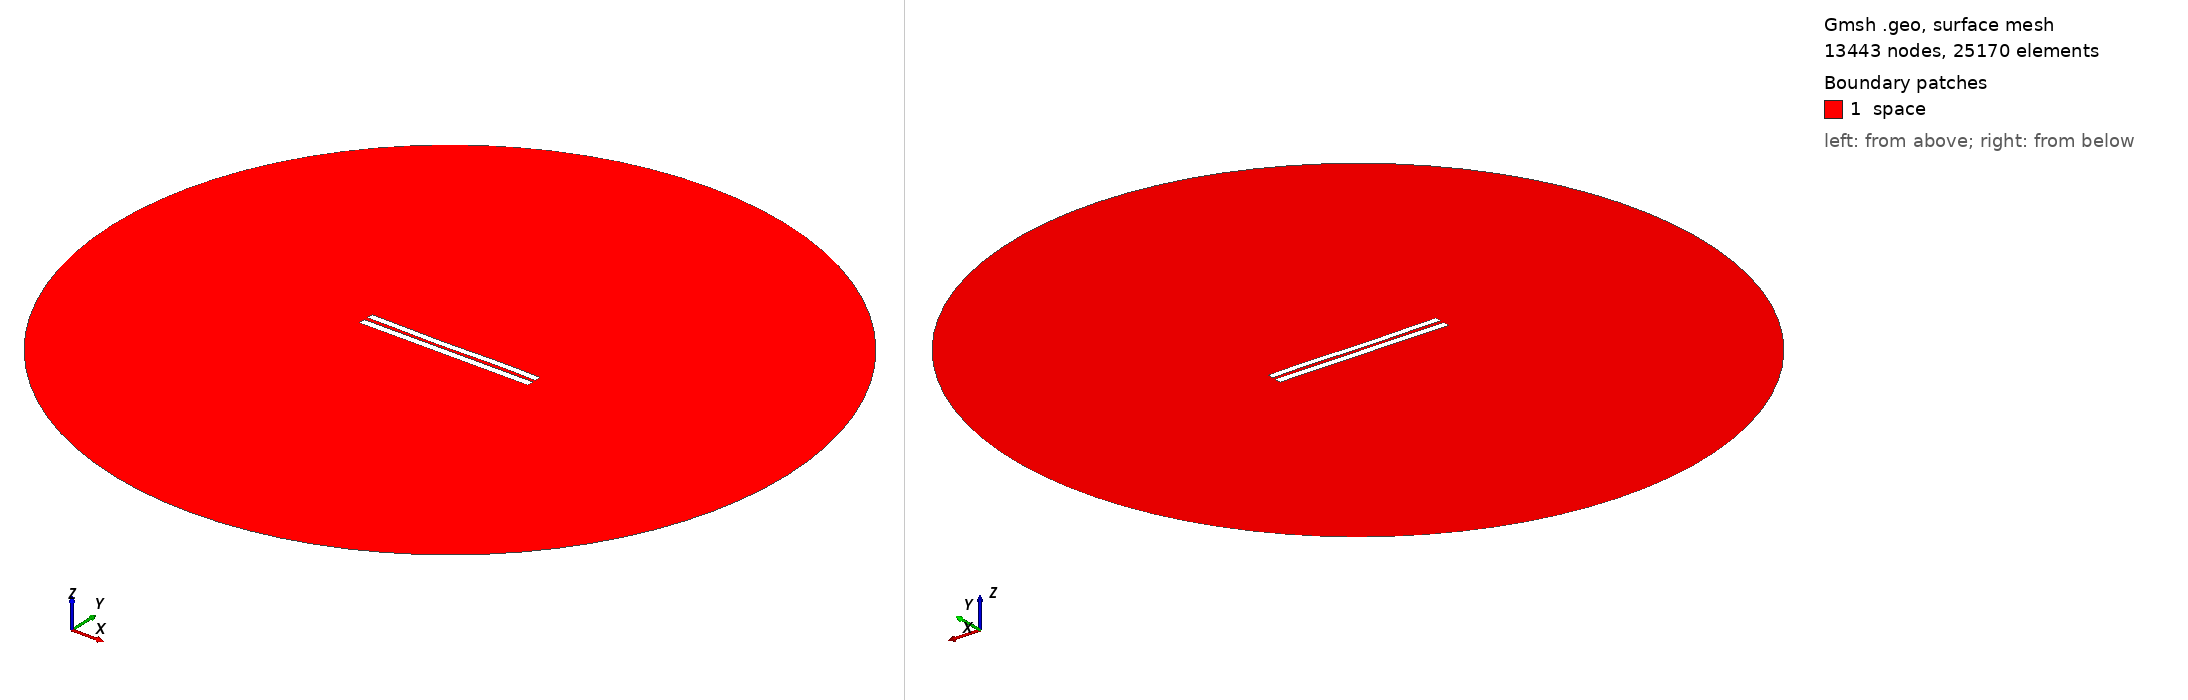

Gmsh geometry script, surface-meshed: 13443 nodes, 25170 surface elements. Boundary patches (legend numbers): 1 space. Left view from above one corner, right view from below the opposite corner. Legend entries are the model's physical surfaces. The drawing asked Gmsh for element sizes between 1% and 20% of the model's largest extent; the script's own settings can give other sizes.

=== 5004.geo (drawn) ===
//---------------------------------------
// Geometry kernel
//---------------------------------------

SetFactory("OpenCASCADE");



//---------------------------------------
// Parameters of the geometry
//---------------------------------------

// Overetch of the upper plate
overetch = 0.125;

// Distance between the plates
distance = 2.25;

// Discretization over the x axis (for the deformation)
nx = 50; 

// Length of the plate
L = 100 - overetch; 

// Number of modes
n = 4; 

// 1st mode coefficient
coeff(1) = -0.15;
beta(1) = 0.596864 * 3.1415926535 / L;

// 2nd mode coefficient
coeff(2) = -0.15;
beta(2) = 1.49418 * 3.1415926535 / L;

// 3rd mode coefficient
coeff(3) = -0.15;
beta(3) = 2.50025 * 3.1415926535 / L;

// 4th mode coefficient
coeff(4) = 0.07499999999999998;
beta(4) = 3.49999 * 3.1415926535 / L;



//---------------------------------------
// Upper plate (deformed rectangle)
//---------------------------------------

// Coordiantes of the upper plate
xmin = -50;
xmax = 50 - overetch;

// Height of the upper plate
yheight = 4 - 2 * overetch;

// Indexes of the points
UpperID[] = {};
LowerID[] = {};
LeftID[] = {};
RightID[] = {};

// Point index
p = 1;

// Horizontal edges
For i In {1:nx}
    x = xmin + (i-1)*(xmax - xmin)/(nx-1);

    y_bottom = distance / 2 + overetch;
    For j In {1:n}
        C = (Cosh(beta(j)*L) + Cos(beta(j)*L)) / (Sinh(beta(j)*L) + Sin(beta(j)*L));
        y_bottom  = y_bottom + coeff(j) * (Cosh(beta(j)*(x+50)) - Cos(beta(j)*(x+50)) - C * (Sinh(beta(j)*(x+50)) - Sin(beta(j)*(x+50))));
    EndFor

    y_top = y_bottom + yheight;

    Point(p) = {x, y_top, 0, 1.0};
    UpperID[i] = p;
    p = p + 1;

    Point(p) = {x, y_bottom, 0, 1.0};
    LowerID[i] = p;
    p = p + 1;
EndFor

// Create point lists
UpperPts[] = {}; LowerPts[] = {};
For i In {1:nx}
  UpperPts[] += {UpperID[i]};
  LowerPts[] += {LowerID[i]};
EndFor

// Build splines
Spline(1) = {UpperPts[]};
Spline(2) = {LowerPts[]};
Line(3) = {LowerPts[nx-1], UpperPts[nx-1]};
Line(4) = {LowerPts[0], UpperPts[0]};

// Build the plane surface
Curve Loop(1) = {2, 3, -1, -4};
Plane Surface(1) = {1};



//---------------------------------------
// Lower plate (rectangle)
//---------------------------------------

// Vertices
Point(1001) = {-50, -1, 0, 1.0};
Point(1002) = { 50, -1, 0, 1.0};
Point(1003) = { 50,  -5, 0, 1.0};
Point(1004) = {-50,  -5, 0, 1.0};

// Edges
Line(5) = {1001, 1002};
Line(6) = {1002, 1003};
Line(7) = {1003, 1004};
Line(8) = {1004, 1001};

// Plane surface
Line Loop(2) = {5, 6, 7, 8};
Plane Surface(2) = {2}; 



//---------------------------------------
// Outer (fictious) boundary
//---------------------------------------

// Points
Point(1005) = {0, 0, 0};       // Center
Point(1006) = {200, 0, 0};     // Start point
Point(1007) = {0, 200, 0};     // 90 degrees
Point(1008) = {-200, 0, 0};    // 180 degrees
Point(1009) = {0, -200, 0};    // 270 degrees

// Circle arcs (each needs start, center, end)
Circle(9) = {1006, 1005, 1007};
Circle(10) = {1007, 1005, 1008};
Circle(11) = {1008, 1005, 1009};
Circle(12) = {1009, 1005, 1006};

// Plane surface for the entire domain
Curve Loop(3) = {9, 10, 11, 12};
Surface(3) = {3};

// Subtract the plates from the whole domain to obtain the actual domain where we want to solve the equations
BooleanDifference{ Surface{3}; Delete; }{ Surface{1}; Surface{2}; Delete; }




//---------------------------------------
// Transfinite Lines/Curves
//---------------------------------------

// Set the number of points on the boundaries
r = 7;

// Plates
Transfinite Curve {1, 2} = 50*r Using Progression 1;
Transfinite Curve {3, 4} = 2*r Using Progression 1;
Transfinite Line {5, 7} = 50*r Using Progression 1;
Transfinite Line {6, 8} = 2*r Using Progression 1;

// Outer boundary
Transfinite Line {9, 10, 11, 12} = 20 Using Progression 1;



//---------------------------------------
// Physical groups
//---------------------------------------                

// Physical curves (boundaries)
Physical Line("force_segment", 10) = {2};
Physical Line("upper_plate", 11) = {1, 3, 4};
Physical Line("lower_plate", 12) = {5, 6, 7, 8};
Physical Line("boundary", 20) = {9, 10, 11, 12};

// Physical Surfaces
Physical Surface("space", 30) = {3};



//---------------------------------------
// 6. Generate the Mesh
//---------------------------------------

// 2D mesh generation
Mesh 2;
